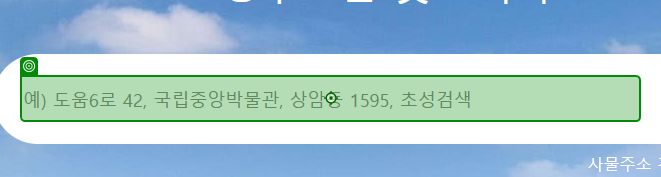
Workflow: 우편번호_02_웹추출_예제

Step 1: type "[CurrentRow("도로명주소").ToString.Trim + "[k(Enter)]"]" into the text box in window '주소정보누리집(도로명주소 안내시스템)' (chrome.exe)

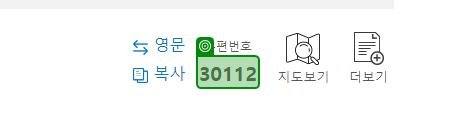
Step 2: get-text from the text in window '검색결과 | 도로명주소 안내시스템' (chrome.exe)

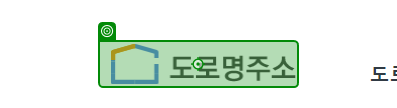
Step 3: click on the link in window '검색결과 | 도로명주소 안내시스템' (chrome.exe)
